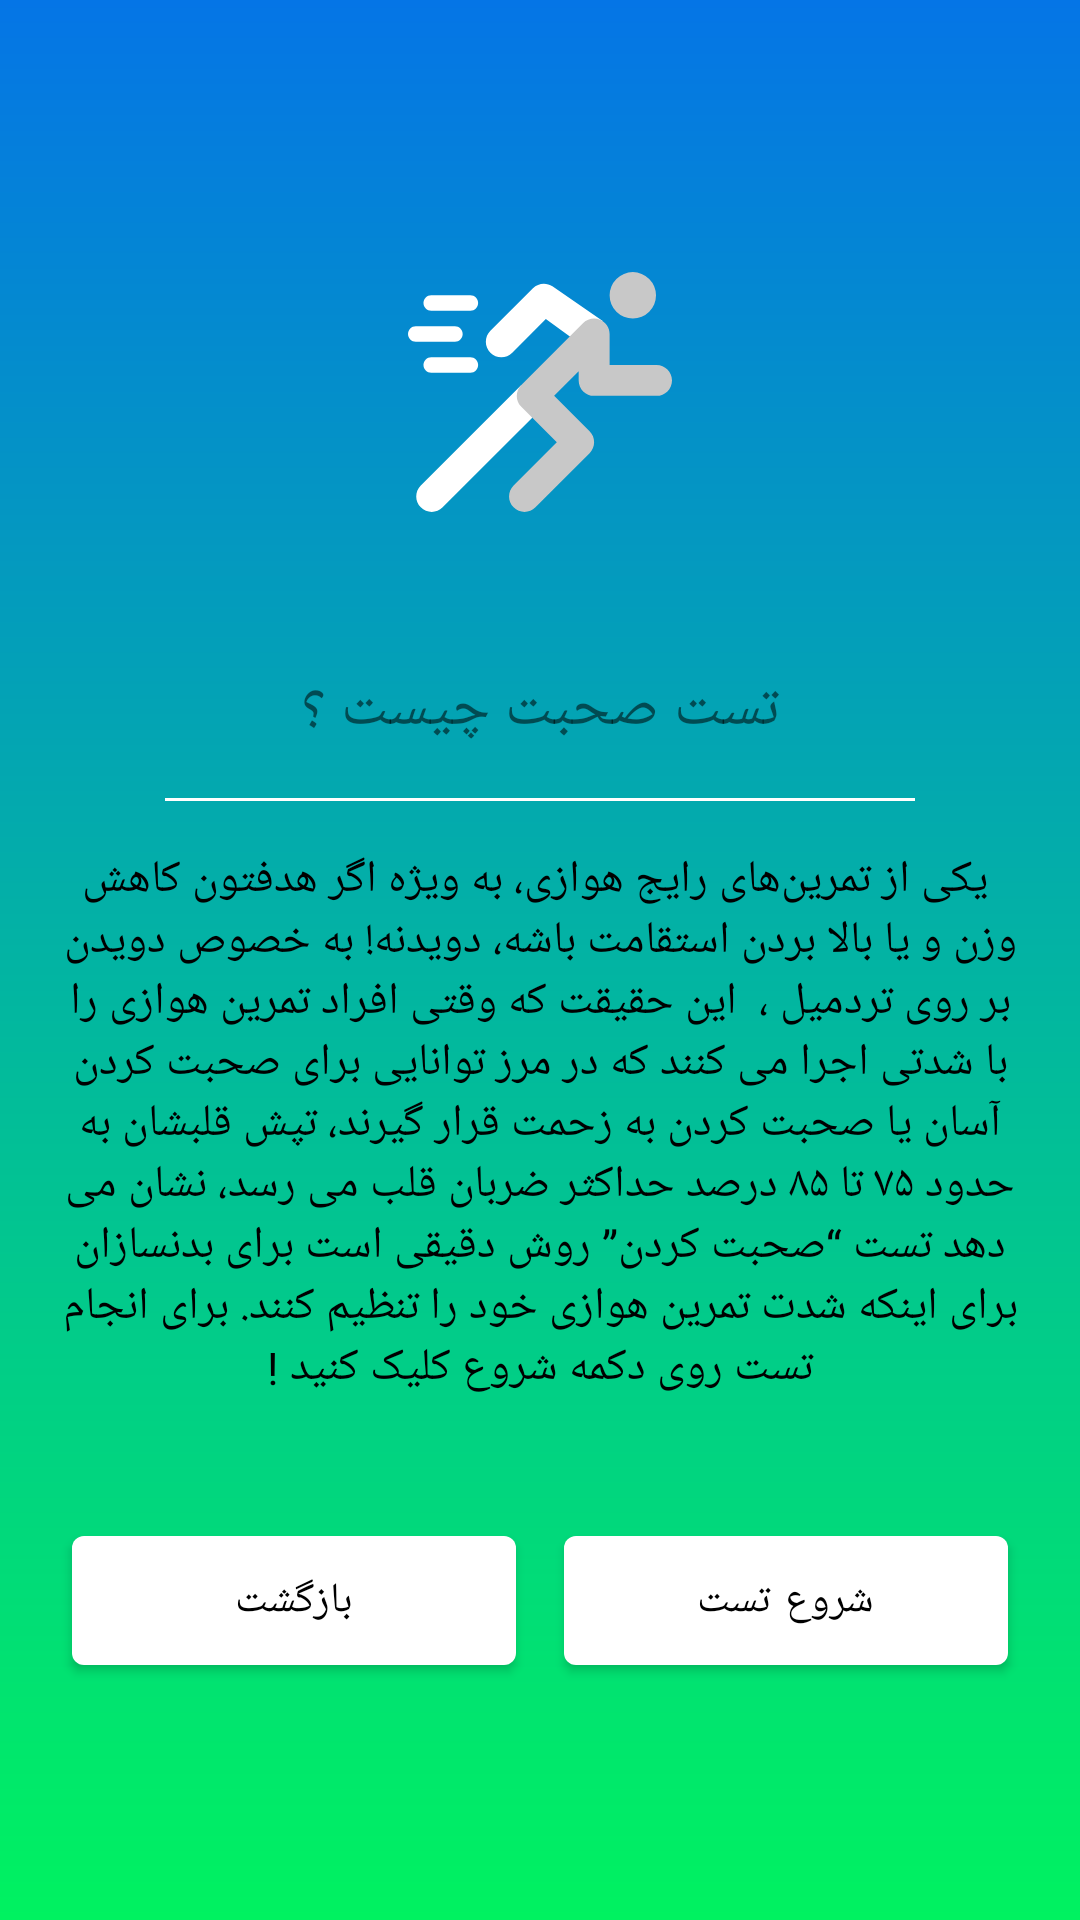

Produce the Android XML layout that renders to this screen, including the resource entries it uses.
<!-- AndroidManifest.xml: application theme Theme.DrTarmast -->
<!-- res/layout/activity_speak_test_info.xml -->
<?xml version="1.0" encoding="utf-8"?>
<LinearLayout xmlns:android="http://schemas.android.com/apk/res/android"
    xmlns:app="http://schemas.android.com/apk/res-auto"
    xmlns:tools="http://schemas.android.com/tools"
    android:layout_width="match_parent"
    android:layout_height="match_parent"
    android:layout_gravity="center"
    android:layout_weight="1"
    android:background="@drawable/speak_background_gradient"
    android:gravity="center_vertical"
    android:layoutDirection="rtl"
    android:orientation="vertical"
    tools:context=".SpeakTest.SpeakTestInfoActivity">

    <ImageView
        android:layout_width="120dp"
        android:layout_height="120dp"
        android:layout_gravity="center"
        android:layout_margin="16dp"
        android:padding="16dp"
        android:src="@drawable/running" />

    <TextView
        android:layout_width="match_parent"
        android:layout_height="wrap_content"
        android:layout_gravity="center"
        android:layout_margin="8dp"
        android:gravity="center"
        android:padding="8dp"
        android:text="تست صحبت چیست ؟"
        android:textSize="20sp" />

    <View
        android:layout_width="250dp"
        android:layout_height="1dp"
        android:layout_gravity="center"
        android:background="@android:color/white" />

    <TextView
        android:layout_width="match_parent"
        android:layout_height="wrap_content"
        android:layout_gravity="center"
        android:layout_margin="8dp"
        android:gravity="center"
        android:padding="8dp"
        android:text=" یکی از تمرین‌های رایج هوازی، به ویژه اگر هدفتون کاهش وزن و یا بالا بردن استقامت باشه، دویدنه! به خصوص دویدن بر روی تردمیل ،  این حقیقت که وقتی افراد تمرین هوازی را با شدتی اجرا می کنند که در مرز توانایی برای صحبت کردن آسان یا صحبت کردن به زحمت قرار گیرند، تپش قلبشان به حدود ۷۵ تا ۸۵ درصد حداکثر ضربان قلب می رسد، نشان می دهد تست “صحبت کردن” روش دقیقی است برای بدنسازان برای اینکه شدت تمرین هوازی خود را تنظیم کنند. برای انجام تست روی دکمه شروع کلیک کنید !"
        android:textColor="@color/black"
        android:textSize="15sp" />

    <LinearLayout
        android:layout_width="match_parent"
        android:layout_height="wrap_content"
        android:gravity="center|bottom"
        android:orientation="horizontal"
        android:padding="16dp"
        android:weightSum="1">

        <com.google.android.material.button.MaterialButton
            android:layout_width="0dp"
            android:layout_height="55dp"
            android:layout_gravity="center"
            android:layout_margin="8dp"
            android:layout_weight="0.5"
            android:text="شروع تست"
            android:textColor="@color/black"
            android:onClick="startTest"
            app:rippleColor="#93F89D" />

        <com.google.android.material.button.MaterialButton
            android:layout_width="0dp"
            android:layout_height="55dp"
            android:layout_gravity="center"
            android:layout_margin="8dp"
            android:layout_weight="0.5"
            android:text="بازگشت"
            android:onClick="goHome"
            android:textColor="@color/black"
            app:rippleColor="#93F89D" />

    </LinearLayout>
</LinearLayout>
<!-- resources referenced by this layout -->
<resources>
  <!-- drawable running (drawable) -->
  <vector xmlns:android="http://schemas.android.com/apk/res/android"
      android:width="512dp"
      android:height="512dp"
      android:viewportWidth="512"
      android:viewportHeight="512">
    <path
        android:pathData="M121,98.5H45c-8.291,0 -15,-6.709 -15,-15s6.709,-15 15,-15h76c8.291,0 15,6.709 15,15S129.291,98.5 121,98.5z"
        android:fillColor="#fff"/>
    <path
        android:pathData="M121,218.5H45c-8.291,0 -15,-6.709 -15,-15s6.709,-15 15,-15h76c8.291,0 15,6.709 15,15S129.291,218.5 121,218.5z"
        android:fillColor="#fff"/>
    <path
        android:pathData="M91,158.5H15c-8.291,0 -15,-6.709 -15,-15s6.709,-15 15,-15h76c8.291,0 15,6.709 15,15S99.291,158.5 91,158.5z"
        android:fillColor="#fff"/>
    <path
        android:pathData="M280.141,51.039c-11.924,-7.925 -27.744,-6.357 -37.852,3.75l-82.5,82.5c-11.719,11.719 -11.719,30.703 0,42.422s30.703,11.719 42.422,0l65.112,-65.112l46.593,33.563l63.724,-29.623L280.141,51.039z"
        android:fillColor="#fff"/>
    <path
        android:pathData="M219.789,242.289l-195,195c-11.719,11.719 -11.719,30.703 0,42.422c11.718,11.718 30.703,11.719 42.422,0L241,305.922L219.789,242.289z"
        android:fillColor="#fff"/>
    <path
        android:pathData="M482,203.5h-91v-60c0,-11.793 -7.134,-22.955 -18.536,-27.684c-11.48,-4.748 -24.401,-1.812 -32.684,6.482L219.789,242.289c-11.719,11.719 -11.719,30.703 0,42.422l68.789,68.789l-83.789,83.789c-11.719,11.719 -11.719,30.703 0,42.422c11.718,11.718 30.703,11.719 42.422,0l105,-105c11.719,-11.719 11.719,-30.703 0,-42.422L283.422,263.5L331,215.922V233.5c0,16.567 13.433,30 30,30h121c16.567,0 30,-13.433 30,-30S498.567,203.5 482,203.5z"
        android:fillColor="#C8C8C8"/>
    <path
        android:pathData="M436,68.5m-45,0a45,45 0,1 1,90 0a45,45 0,1 1,-90 0"
        android:fillColor="#FFC8C8C8"/>
  </vector>
  <!-- drawable speak_background_gradient (drawable) -->
  <?xml version="1.0" encoding="utf-8"?>
  <shape xmlns:android="http://schemas.android.com/apk/res/android">
      <gradient
          android:angle="90"
          android:endColor="#0575E6"
          android:startColor="#00F260"
          android:type="linear" />
  </shape>
  <style name="Theme.DrTarmast" parent="Theme.MaterialComponents.DayNight.DarkActionBar">
          
          <item name="colorPrimary">@color/white</item>
          <item name="colorPrimaryVariant">@color/purple_700</item>
          <item name="colorOnPrimary">@color/white</item>
          
          <item name="colorSecondary">@color/teal_200</item>
          <item name="colorSecondaryVariant">@color/teal_700</item>
          <item name="colorOnSecondary">@color/black</item>
          
          <item name="android:statusBarColor" tools:targetApi="l">?attr/colorPrimaryVariant</item>
          
          <item name="colorButtonNormal">@color/black</item>
          <item name="md_corner_radius">60dp</item>
          <item name="android:windowTranslucentStatus">true</item>
      </style>
  <!-- not gathered from this repository: default colours our renderer supplied (Android Studio template values) -->
  <color name="purple_700">#FF3700B3</color>
  <color name="teal_200">#FF03DAC5</color>
  <color name="teal_700">#FF018786</color>
  <color name="black">#FF000000</color>
  <color name="white">#FFFFFFFF</color>
</resources>
